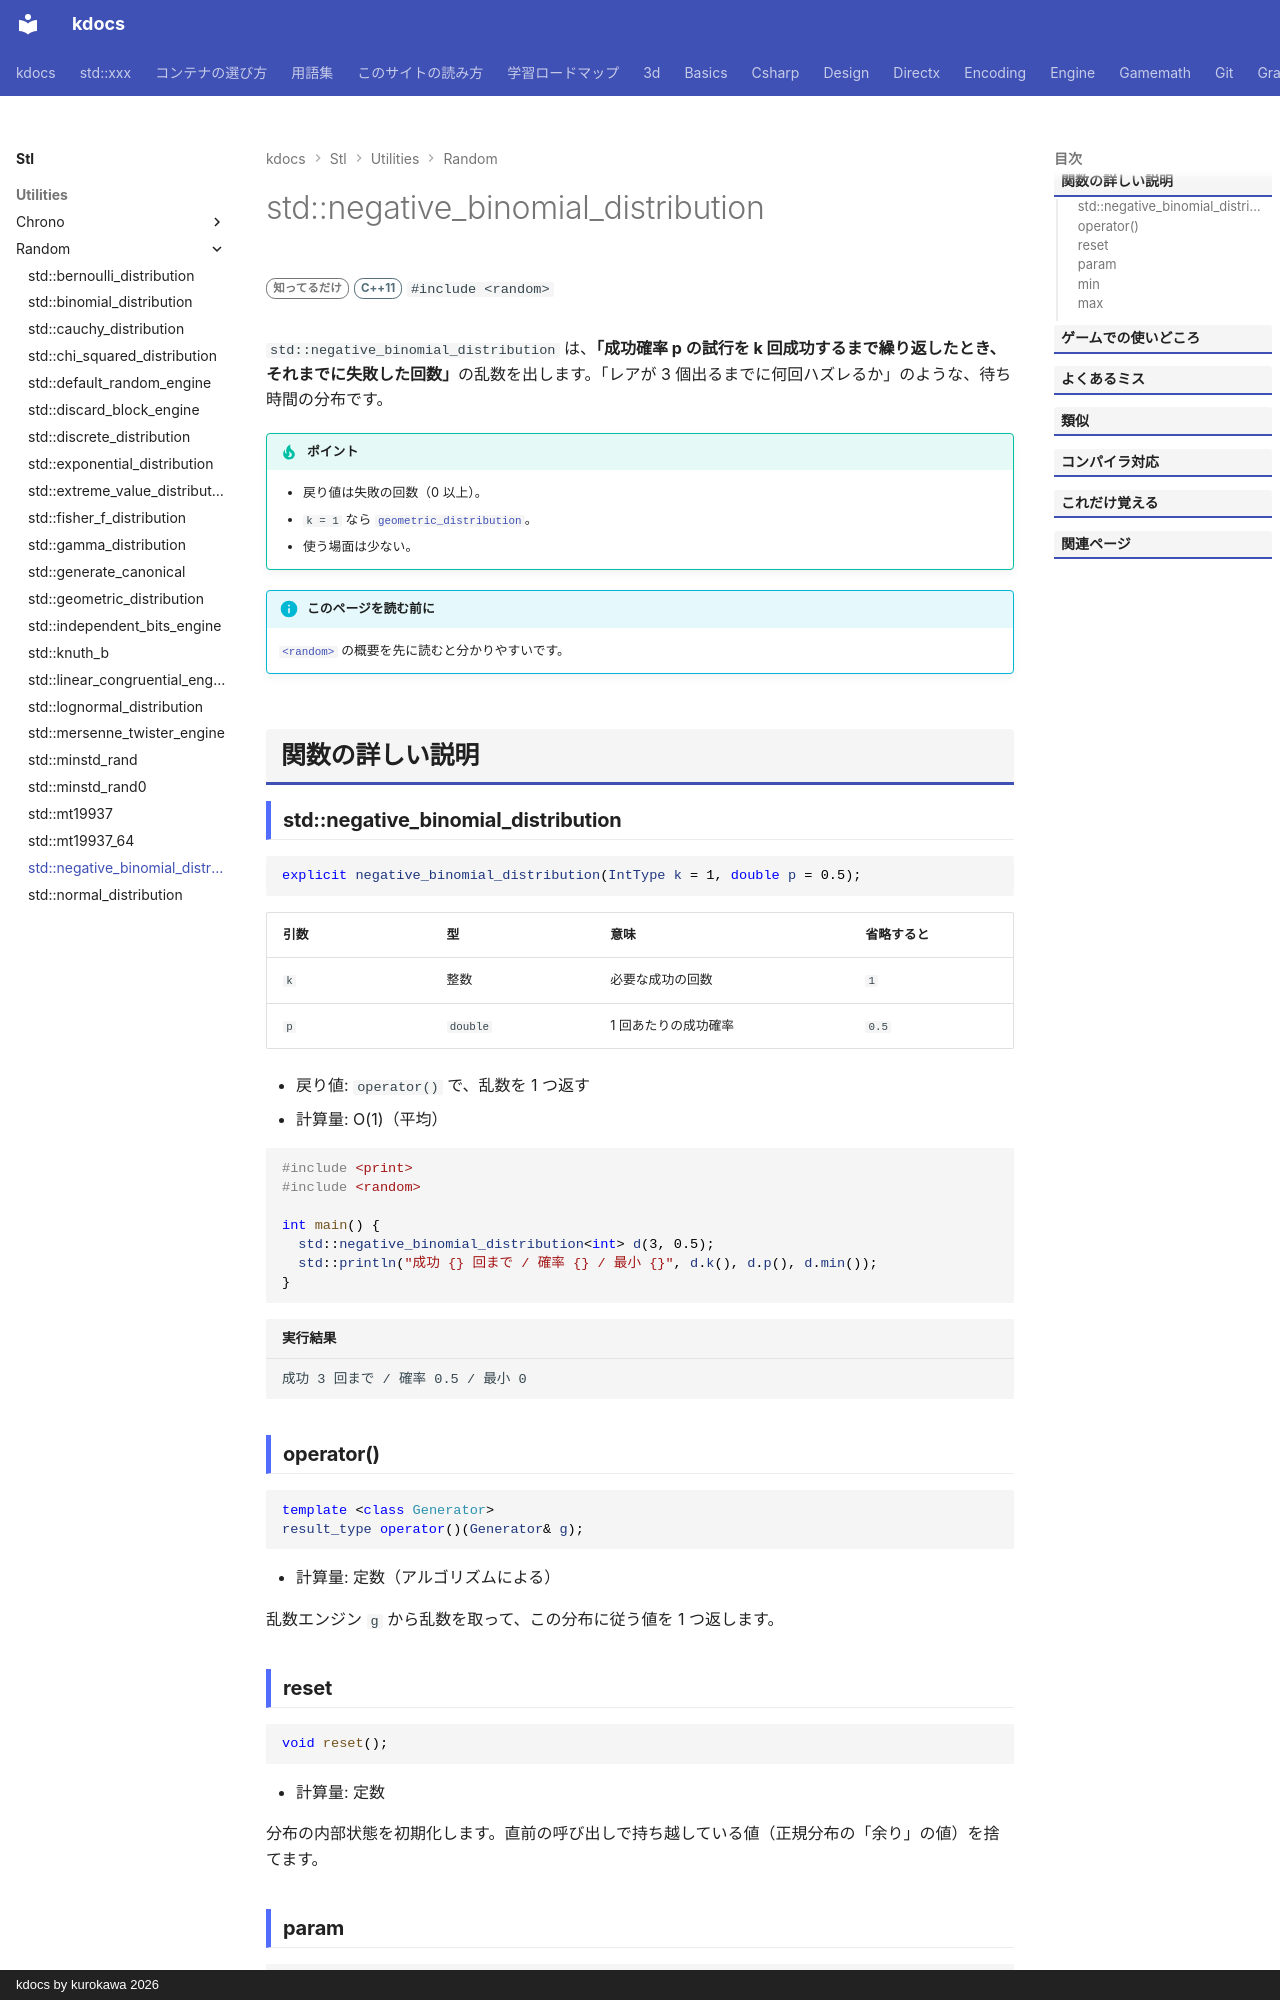

repository: qwzxdf/kdocs · page: stl/utilities/random/negative_binomial_distribution/index.html · generator: mkdocs · copyright: kdocs by kurokawa 2026

---
title: std::negative_binomial_distribution
summary: "「k 回成功するまでに、失敗した回数」を出す。"
order: 16
group: 乱数の分布（std::xxx_distribution）
tags:
  - ユーティリティ
---

# std::negative_binomial_distribution

<div class="page-badges" markdown>
<span class="rank rank-rare">知ってるだけ</span>
<span class="ver ver-11">C++11</span>
`#include <random>`
</div>

`std::negative_binomial_distribution` は、<strong>「成功確率 p の試行を k 回成功するまで繰り返したとき、それまでに失敗した回数」</strong>の乱数を出します。「レアが 3 個出るまでに何回ハズレるか」のような、待ち時間の分布です。

!!! tip "ポイント"
    - 戻り値は失敗の回数（0 以上）。
    - `k = 1` なら [`geometric_distribution`](geometric_distribution.md)。
    - 使う場面は少ない。

!!! info "このページを読む前に"
    [`<random>`](../random.md) の概要を先に読むと分かりやすいです。

## 関数の詳しい説明

### std::negative_binomial_distribution {#negative_binomial_distribution}

```cpp
explicit negative_binomial_distribution(IntType k = 1, double p = 0.5);
```

| 引数 | 型 | 意味 | 省略すると |
| --- | --- | --- | --- |
| `k` | 整数 | 必要な成功の回数 | `1` |
| `p` | `double` | 1 回あたりの成功確率 | `0.5` |

- 戻り値: `operator()` で、乱数を 1 つ返す
- 計算量: O(1)（平均）

```cpp
#include <print>
#include <random>

int main() {
  std::negative_binomial_distribution<int> d(3, 0.5);
  std::println("成功 {} 回まで / 確率 {} / 最小 {}", d.k(), d.p(), d.min());
}
```

```text title="実行結果"
成功 3 回まで / 確率 0.5 / 最小 0
```
